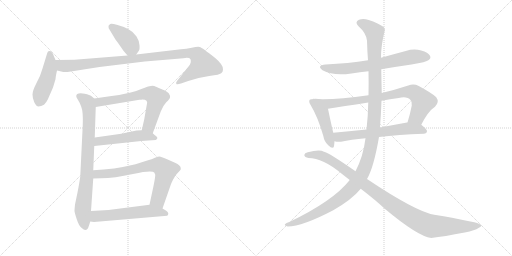
t = 0.00 s
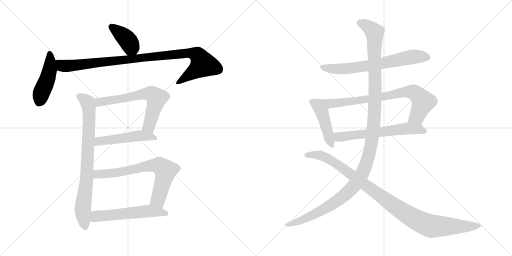
t = 2.31 s
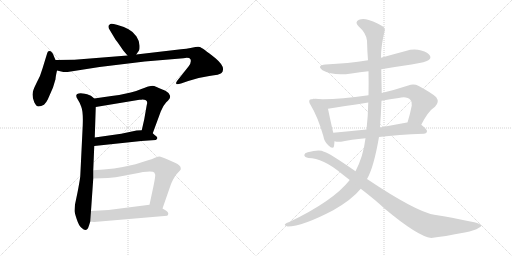
t = 4.62 s
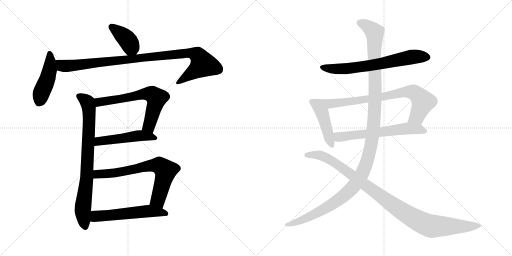
t = 6.93 s
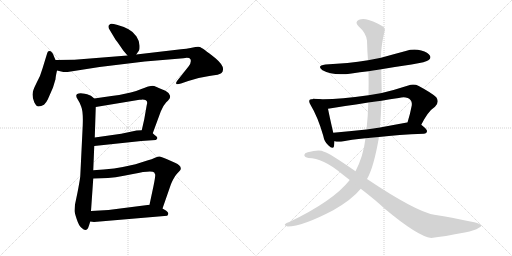
t = 9.25 s
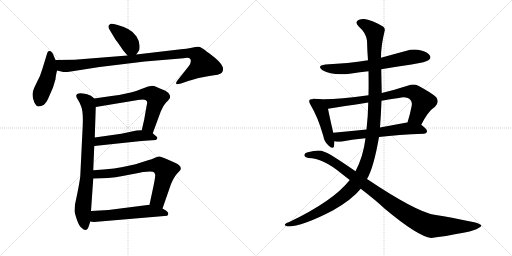
t = 11.56 s

The animated SVG that drew these frames (rendered in a browser with its animation timeline set to each time). Animation: 14 CSS @keyframes rules; one cycle of 11.56 s.

<svg version="1.1" viewBox="0 0 2048 1024" xmlns="http://www.w3.org/2000/svg">
  <g stroke="lightgray" stroke-dasharray="1,1" stroke-width="1" transform="scale(4, 4)">
    <line x1="0" y1="0" x2="256" y2="256"></line>
    <line x1="256" y1="0" x2="0" y2="256"></line>
    <line x1="128" y1="0" x2="128" y2="256"></line>
    <line x1="0" y1="128" x2="256" y2="128"></line>
    <line x1="256" y1="0" x2="512" y2="256"></line>
    <line x1="512" y1="0" x2="256" y2="256"></line>
    <line x1="384" y1="0" x2="384" y2="256"></line>
    <line x1="256" y1="128" x2="512" y2="128"></line>
  </g>
<g transform="scale(1, -1) translate(0, -850)">
   <style type="text/css">
    @keyframes keyframes0 {
      from {
       stroke: black;
       stroke-dashoffset: 392;
       stroke-width: 128;
       }
       56% {
       animation-timing-function: step-end;
       stroke: black;
       stroke-dashoffset: 0;
       stroke-width: 128;
       }
       to {
       stroke: black;
       stroke-width: 1024;
       }
       }
       #make-me-a-hanzi-animation-0 {
         animation: keyframes0 0.569010s both;
         animation-delay: 0.000000s;
         animation-timing-function: linear;
       }
    @keyframes keyframes1 {
      from {
       stroke: black;
       stroke-dashoffset: 458;
       stroke-width: 128;
       }
       60% {
       animation-timing-function: step-end;
       stroke: black;
       stroke-dashoffset: 0;
       stroke-width: 128;
       }
       to {
       stroke: black;
       stroke-width: 1024;
       }
       }
       #make-me-a-hanzi-animation-1 {
         animation: keyframes1 0.622721s both;
         animation-delay: 0.569010s;
         animation-timing-function: linear;
       }
    @keyframes keyframes2 {
      from {
       stroke: black;
       stroke-dashoffset: 994;
       stroke-width: 128;
       }
       76% {
       animation-timing-function: step-end;
       stroke: black;
       stroke-dashoffset: 0;
       stroke-width: 128;
       }
       to {
       stroke: black;
       stroke-width: 1024;
       }
       }
       #make-me-a-hanzi-animation-2 {
         animation: keyframes2 1.058919s both;
         animation-delay: 1.191731s;
         animation-timing-function: linear;
       }
    @keyframes keyframes3 {
      from {
       stroke: black;
       stroke-dashoffset: 795;
       stroke-width: 128;
       }
       72% {
       animation-timing-function: step-end;
       stroke: black;
       stroke-dashoffset: 0;
       stroke-width: 128;
       }
       to {
       stroke: black;
       stroke-width: 1024;
       }
       }
       #make-me-a-hanzi-animation-3 {
         animation: keyframes3 0.896973s both;
         animation-delay: 2.250650s;
         animation-timing-function: linear;
       }
    @keyframes keyframes4 {
      from {
       stroke: black;
       stroke-dashoffset: 645;
       stroke-width: 128;
       }
       68% {
       animation-timing-function: step-end;
       stroke: black;
       stroke-dashoffset: 0;
       stroke-width: 128;
       }
       to {
       stroke: black;
       stroke-width: 1024;
       }
       }
       #make-me-a-hanzi-animation-4 {
         animation: keyframes4 0.774902s both;
         animation-delay: 3.147623s;
         animation-timing-function: linear;
       }
    @keyframes keyframes5 {
      from {
       stroke: black;
       stroke-dashoffset: 503;
       stroke-width: 128;
       }
       62% {
       animation-timing-function: step-end;
       stroke: black;
       stroke-dashoffset: 0;
       stroke-width: 128;
       }
       to {
       stroke: black;
       stroke-width: 1024;
       }
       }
       #make-me-a-hanzi-animation-5 {
         animation: keyframes5 0.659342s both;
         animation-delay: 3.922525s;
         animation-timing-function: linear;
       }
    @keyframes keyframes6 {
      from {
       stroke: black;
       stroke-dashoffset: 704;
       stroke-width: 128;
       }
       70% {
       animation-timing-function: step-end;
       stroke: black;
       stroke-dashoffset: 0;
       stroke-width: 128;
       }
       to {
       stroke: black;
       stroke-width: 1024;
       }
       }
       #make-me-a-hanzi-animation-6 {
         animation: keyframes6 0.822917s both;
         animation-delay: 4.581867s;
         animation-timing-function: linear;
       }
    @keyframes keyframes7 {
      from {
       stroke: black;
       stroke-dashoffset: 556;
       stroke-width: 128;
       }
       64% {
       animation-timing-function: step-end;
       stroke: black;
       stroke-dashoffset: 0;
       stroke-width: 128;
       }
       to {
       stroke: black;
       stroke-width: 1024;
       }
       }
       #make-me-a-hanzi-animation-7 {
         animation: keyframes7 0.702474s both;
         animation-delay: 5.404784s;
         animation-timing-function: linear;
       }
    @keyframes keyframes8 {
      from {
       stroke: black;
       stroke-dashoffset: 676;
       stroke-width: 128;
       }
       69% {
       animation-timing-function: step-end;
       stroke: black;
       stroke-dashoffset: 0;
       stroke-width: 128;
       }
       to {
       stroke: black;
       stroke-width: 1024;
       }
       }
       #make-me-a-hanzi-animation-8 {
         animation: keyframes8 0.800130s both;
         animation-delay: 6.107258s;
         animation-timing-function: linear;
       }
    @keyframes keyframes9 {
      from {
       stroke: black;
       stroke-dashoffset: 453;
       stroke-width: 128;
       }
       60% {
       animation-timing-function: step-end;
       stroke: black;
       stroke-dashoffset: 0;
       stroke-width: 128;
       }
       to {
       stroke: black;
       stroke-width: 1024;
       }
       }
       #make-me-a-hanzi-animation-9 {
         animation: keyframes9 0.618652s both;
         animation-delay: 6.907388s;
         animation-timing-function: linear;
       }
    @keyframes keyframes10 {
      from {
       stroke: black;
       stroke-dashoffset: 797;
       stroke-width: 128;
       }
       72% {
       animation-timing-function: step-end;
       stroke: black;
       stroke-dashoffset: 0;
       stroke-width: 128;
       }
       to {
       stroke: black;
       stroke-width: 1024;
       }
       }
       #make-me-a-hanzi-animation-10 {
         animation: keyframes10 0.898600s both;
         animation-delay: 7.526040s;
         animation-timing-function: linear;
       }
    @keyframes keyframes11 {
      from {
       stroke: black;
       stroke-dashoffset: 623;
       stroke-width: 128;
       }
       67% {
       animation-timing-function: step-end;
       stroke: black;
       stroke-dashoffset: 0;
       stroke-width: 128;
       }
       to {
       stroke: black;
       stroke-width: 1024;
       }
       }
       #make-me-a-hanzi-animation-11 {
         animation: keyframes11 0.756999s both;
         animation-delay: 8.424640s;
         animation-timing-function: linear;
       }
    @keyframes keyframes12 {
      from {
       stroke: black;
       stroke-dashoffset: 1270;
       stroke-width: 128;
       }
       81% {
       animation-timing-function: step-end;
       stroke: black;
       stroke-dashoffset: 0;
       stroke-width: 128;
       }
       to {
       stroke: black;
       stroke-width: 1024;
       }
       }
       #make-me-a-hanzi-animation-12 {
         animation: keyframes12 1.283529s both;
         animation-delay: 9.181639s;
         animation-timing-function: linear;
       }
    @keyframes keyframes13 {
      from {
       stroke: black;
       stroke-dashoffset: 1032;
       stroke-width: 128;
       }
       77% {
       animation-timing-function: step-end;
       stroke: black;
       stroke-dashoffset: 0;
       stroke-width: 128;
       }
       to {
       stroke: black;
       stroke-width: 1024;
       }
       }
       #make-me-a-hanzi-animation-13 {
         animation: keyframes13 1.089844s both;
         animation-delay: 10.465168s;
         animation-timing-function: linear;
       }
</style>
<path d="M 493.0 648.5 L 510.0 628.5 C 528.0 607.5 528.0 607.5 545.0 632.5 L 556.0 648.5 Q 559.0 652.5 558.0 669.5 Q 558.0 685.5 546.0 704.5 Q 535.0 722.5 514.0 733.5 Q 494.0 744.5 467.0 751.5 Q 441.0 758.5 439.0 752.5 Q 434.0 750.5 434.0 744.5 Q 433.0 738.5 439.0 730.5 L 463.0 690.5 Q 465.0 689.5 493.0 648.5 Z" fill="lightgray"></path> 
<path d="M 222.0 610.5 L 216.0 624.5 Q 209.0 646.5 197.0 646.5 Q 191.0 646.5 189.0 638.5 L 170.0 576.5 Q 163.0 549.5 146.0 518.5 Q 130.0 487.5 130.0 472.5 Q 130.0 457.5 137.0 441.5 Q 145.0 424.5 154.0 424.5 Q 164.0 424.5 176.0 431.5 Q 186.0 441.5 191.0 452.5 L 212.0 500.5 L 222.0 533.5 Q 222.0 541.5 228.0 568.5 C 232.0 587.5 232.0 587.5 222.0 610.5 Z" fill="lightgray"></path> 
<path d="M 510.0 628.5 L 298.0 611.5 L 222.0 610.5 C 192.0 610.5 199.0 575.5 228.0 568.5 L 249.0 563.5 Q 259.0 560.5 283.0 564.5 L 398.0 582.5 L 579.0 604.5 L 734.0 617.5 Q 757.0 621.5 762.0 613.5 Q 767.0 599.5 754.0 584.5 L 708.0 526.5 Q 703.0 519.5 705.0 515.5 Q 707.0 510.5 724.0 516.5 L 753.0 526.5 Q 794.0 541.5 837.0 546.5 Q 880.0 551.5 886.0 558.5 Q 892.0 564.5 892.0 572.5 Q 894.0 590.5 862.0 617.5 Q 808.0 660.5 799.0 662.5 Q 790.0 664.5 767.0 659.5 Q 745.0 654.5 724.0 653.5 L 545.0 632.5 L 510.0 628.5 Z" fill="lightgray"></path> 
<path d="M 377.0 456.5 L 365.0 466.5 Q 360.0 470.5 339.0 475.5 Q 318.0 479.5 309.0 474.5 Q 300.0 468.5 311.0 452.5 Q 318.0 442.5 325.0 423.5 Q 333.0 404.5 331.0 350.5 L 321.0 144.5 Q 318.0 121.5 310.0 80.5 L 300.0 32.5 Q 298.0 12.5 298.0 6.5 Q 298.0 0.5 307.0 -26.5 Q 316.0 -54.5 327.0 -61.5 Q 347.0 -82.5 356.0 -51.5 L 361.0 -35.5 L 364.0 6.5 L 373.0 136.5 L 373.0 169.5 L 377.0 266.5 L 379.0 300.5 L 383.0 422.5 C 384.0 450.5 384.0 450.5 377.0 456.5 Z" fill="lightgray"></path> 
<path d="M 611.0 317.5 L 643.0 404.5 Q 651.0 426.5 665.0 441.5 Q 680.0 455.5 680.0 461.5 Q 682.0 465.5 677.0 473.5 Q 673.0 483.5 652.0 491.5 Q 632.0 499.5 624.0 503.5 Q 616.0 507.5 604.0 506.5 Q 592.0 505.5 568.0 495.5 Q 545.0 485.5 523.0 480.5 Q 487.0 471.5 446.0 466.5 L 377.0 456.5 C 347.0 452.5 353.0 417.5 383.0 422.5 L 558.0 451.5 L 566.0 451.5 Q 595.0 452.5 587.0 430.5 L 577.0 373.5 L 567.0 329.5 C 560.0 300.5 601.0 289.5 611.0 317.5 Z" fill="lightgray"></path> 
<path d="M 377.0 266.5 L 565.0 286.5 L 623.0 290.5 Q 636.0 297.5 623.0 307.5 L 622.0 307.5 Q 616.0 312.5 611.0 317.5 C 597.0 330.5 597.0 330.5 567.0 329.5 L 546.0 328.5 L 485.0 315.5 L 379.0 300.5 C 349.0 296.5 347.0 263.5 377.0 266.5 Z" fill="lightgray"></path> 
<path d="M 650.0 16.5 L 682.0 108.5 Q 683.0 113.5 692.0 131.5 Q 701.0 148.5 707.0 154.5 L 720.0 168.5 Q 724.0 172.5 723.0 177.5 Q 723.0 189.5 700.0 199.5 L 666.0 214.5 Q 644.0 224.5 638.0 224.5 Q 632.0 224.5 620.0 219.5 Q 608.0 213.5 589.0 208.5 L 542.0 193.5 Q 455.0 172.5 373.0 169.5 C 343.0 168.5 343.0 135.5 373.0 136.5 L 404.0 137.5 Q 457.0 137.5 532.0 154.5 Q 607.0 170.5 617.0 160.5 L 621.0 151.5 Q 621.0 140.5 614.0 106.5 L 598.0 31.5 C 592.0 2.5 640.0 -11.5 650.0 16.5 Z" fill="lightgray"></path> 
<path d="M 361.0 -35.5 L 376.0 -37.5 L 669.0 -12.5 Q 679.0 -2.5 665.0 7.5 L 650.0 16.5 L 598.0 31.5 L 434.0 10.5 L 364.0 6.5 C 334.0 4.5 331.0 -31.5 361.0 -35.5 Z" fill="lightgray"></path> 
<path d="M 1525.0 573.5 Q 1583.0 583.5 1646.0 592.5 Q 1706.0 602.5 1715.0 610.5 Q 1725.0 617.5 1720.0 627.5 Q 1713.0 640.5 1685.0 648.5 Q 1654.0 655.5 1623.0 646.5 Q 1574.0 633.5 1524.0 619.5 L 1472.0 609.5 Q 1393.0 596.5 1302.0 592.5 Q 1265.0 588.5 1290.0 569.5 Q 1332.0 545.5 1406.0 556.5 Q 1439.0 562.5 1474.0 565.5 L 1525.0 573.5 Z" fill="lightgray"></path> 
<path d="M 1259.0 454.5 Q 1241.0 454.5 1239.0 451.5 Q 1233.0 444.5 1243.0 429.5 Q 1271.0 383.5 1293.0 307.5 Q 1297.0 283.5 1313.0 269.5 Q 1332.0 250.5 1336.0 265.5 Q 1337.0 274.5 1338.0 285.5 L 1333.0 319.5 Q 1317.0 389.5 1312.0 415.5 C 1306.0 444.5 1289.0 455.5 1259.0 454.5 Z" fill="lightgray"></path> 
<path d="M 1685.0 351.5 Q 1712.0 405.5 1740.0 423.5 Q 1759.0 442.5 1745.0 461.5 Q 1729.0 477.5 1675.0 506.5 Q 1656.0 515.5 1633.0 508.5 Q 1578.0 490.5 1527.0 478.5 L 1474.0 469.5 Q 1330.0 448.5 1259.0 454.5 C 1229.0 456.5 1282.0 410.5 1312.0 415.5 Q 1369.0 424.5 1473.0 440.5 L 1526.0 447.5 Q 1560.0 454.5 1595.0 458.5 Q 1629.0 465.5 1642.0 450.5 Q 1649.0 443.5 1647.0 428.5 Q 1640.0 391.5 1630.0 360.5 C 1621.0 331.5 1671.0 324.5 1685.0 351.5 Z" fill="lightgray"></path> 
<path d="M 1338.0 285.5 Q 1348.0 282.5 1364.0 283.5 Q 1404.0 292.5 1462.0 297.5 L 1516.0 302.5 Q 1592.0 311.5 1695.0 315.5 Q 1707.0 316.5 1708.0 325.5 Q 1709.0 332.5 1685.0 351.5 C 1667.0 366.5 1660.0 364.5 1630.0 360.5 Q 1629.0 360.5 1628.0 360.5 Q 1573.0 350.5 1520.0 340.5 L 1466.0 332.5 Q 1393.0 325.5 1333.0 319.5 C 1303.0 316.5 1308.0 290.5 1338.0 285.5 Z" fill="lightgray"></path> 
<path d="M 1462.0 297.5 Q 1453.0 224.5 1422.0 165.5 L 1399.0 130.5 Q 1333.0 46.5 1157.0 -37.5 Q 1144.0 -41.5 1140.0 -46.5 Q 1136.0 -52.5 1151.0 -55.5 Q 1209.0 -55.5 1333.0 9.5 Q 1408.0 52.5 1443.0 95.5 L 1468.0 134.5 Q 1495.0 180.5 1516.0 302.5 L 1520.0 340.5 Q 1524.0 394.5 1526.0 447.5 L 1527.0 478.5 Q 1526.0 514.5 1525.0 573.5 L 1524.0 619.5 Q 1524.0 668.5 1538.0 724.5 Q 1542.0 736.5 1533.0 743.5 Q 1512.0 758.5 1475.0 770.5 Q 1453.0 777.5 1436.0 771.5 Q 1417.0 762.5 1434.0 745.5 Q 1465.0 718.5 1468.0 687.5 Q 1469.0 647.5 1472.0 609.5 L 1474.0 565.5 Q 1475.0 516.5 1474.0 469.5 L 1473.0 440.5 Q 1472.0 383.5 1466.0 332.5 L 1462.0 297.5 Z" fill="lightgray"></path> 
<path d="M 1422.0 165.5 Q 1314.0 240.5 1296.0 243.5 Q 1278.0 252.5 1231.0 241.5 Q 1218.0 238.5 1217.0 230.5 Q 1218.0 221.5 1234.0 218.5 Q 1291.0 218.5 1367.0 155.5 Q 1382.0 143.5 1399.0 130.5 L 1443.0 95.5 Q 1503.0 49.5 1539.0 15.5 Q 1672.0 -95.5 1725.0 -101.5 Q 1776.0 -95.5 1859.0 -79.5 Q 1901.0 -70.5 1914.0 -61.5 Q 1936.0 -51.5 1915.0 -44.5 Q 1897.0 -35.5 1737.0 -8.5 Q 1664.0 3.5 1468.0 134.5 L 1422.0 165.5 Z" fill="lightgray"></path> 
      <clipPath id="make-me-a-hanzi-clip-0">
      <path d="M 493.0 648.5 L 510.0 628.5 C 528.0 607.5 528.0 607.5 545.0 632.5 L 556.0 648.5 Q 559.0 652.5 558.0 669.5 Q 558.0 685.5 546.0 704.5 Q 535.0 722.5 514.0 733.5 Q 494.0 744.5 467.0 751.5 Q 441.0 758.5 439.0 752.5 Q 434.0 750.5 434.0 744.5 Q 433.0 738.5 439.0 730.5 L 463.0 690.5 Q 465.0 689.5 493.0 648.5 Z" fill="lightgray"></path>
      </clipPath>
      <path clip-path="url(#make-me-a-hanzi-clip-0)" d="M 447.0 741.5 L 512.0 687.5 L 524.0 662.5 L 514.0 640.5 " fill="none" id="make-me-a-hanzi-animation-0" stroke-dasharray="264 528" stroke-linecap="round"></path>

      <clipPath id="make-me-a-hanzi-clip-1">
      <path d="M 222.0 610.5 L 216.0 624.5 Q 209.0 646.5 197.0 646.5 Q 191.0 646.5 189.0 638.5 L 170.0 576.5 Q 163.0 549.5 146.0 518.5 Q 130.0 487.5 130.0 472.5 Q 130.0 457.5 137.0 441.5 Q 145.0 424.5 154.0 424.5 Q 164.0 424.5 176.0 431.5 Q 186.0 441.5 191.0 452.5 L 212.0 500.5 L 222.0 533.5 Q 222.0 541.5 228.0 568.5 C 232.0 587.5 232.0 587.5 222.0 610.5 Z" fill="lightgray"></path>
      </clipPath>
      <path clip-path="url(#make-me-a-hanzi-clip-1)" d="M 199.0 636.5 L 198.0 566.5 L 157.0 441.5 " fill="none" id="make-me-a-hanzi-animation-1" stroke-dasharray="330 660" stroke-linecap="round"></path>

      <clipPath id="make-me-a-hanzi-clip-2">
      <path d="M 510.0 628.5 L 298.0 611.5 L 222.0 610.5 C 192.0 610.5 199.0 575.5 228.0 568.5 L 249.0 563.5 Q 259.0 560.5 283.0 564.5 L 398.0 582.5 L 579.0 604.5 L 734.0 617.5 Q 757.0 621.5 762.0 613.5 Q 767.0 599.5 754.0 584.5 L 708.0 526.5 Q 703.0 519.5 705.0 515.5 Q 707.0 510.5 724.0 516.5 L 753.0 526.5 Q 794.0 541.5 837.0 546.5 Q 880.0 551.5 886.0 558.5 Q 892.0 564.5 892.0 572.5 Q 894.0 590.5 862.0 617.5 Q 808.0 660.5 799.0 662.5 Q 790.0 664.5 767.0 659.5 Q 745.0 654.5 724.0 653.5 L 545.0 632.5 L 510.0 628.5 Z" fill="lightgray"></path>
      </clipPath>
      <path clip-path="url(#make-me-a-hanzi-clip-2)" d="M 230.0 604.5 L 249.0 587.5 L 287.0 587.5 L 719.0 635.5 L 764.0 637.5 L 791.0 629.5 L 812.0 593.5 L 710.0 520.5 " fill="none" id="make-me-a-hanzi-animation-2" stroke-dasharray="866 1732" stroke-linecap="round"></path>

      <clipPath id="make-me-a-hanzi-clip-3">
      <path d="M 377.0 456.5 L 365.0 466.5 Q 360.0 470.5 339.0 475.5 Q 318.0 479.5 309.0 474.5 Q 300.0 468.5 311.0 452.5 Q 318.0 442.5 325.0 423.5 Q 333.0 404.5 331.0 350.5 L 321.0 144.5 Q 318.0 121.5 310.0 80.5 L 300.0 32.5 Q 298.0 12.5 298.0 6.5 Q 298.0 0.5 307.0 -26.5 Q 316.0 -54.5 327.0 -61.5 Q 347.0 -82.5 356.0 -51.5 L 361.0 -35.5 L 364.0 6.5 L 373.0 136.5 L 373.0 169.5 L 377.0 266.5 L 379.0 300.5 L 383.0 422.5 C 384.0 450.5 384.0 450.5 377.0 456.5 Z" fill="lightgray"></path>
      </clipPath>
      <path clip-path="url(#make-me-a-hanzi-clip-3)" d="M 317.0 465.5 L 350.0 440.5 L 357.0 385.5 L 347.0 142.5 L 331.0 8.5 L 341.0 -54.5 " fill="none" id="make-me-a-hanzi-animation-3" stroke-dasharray="667 1334" stroke-linecap="round"></path>

      <clipPath id="make-me-a-hanzi-clip-4">
      <path d="M 611.0 317.5 L 643.0 404.5 Q 651.0 426.5 665.0 441.5 Q 680.0 455.5 680.0 461.5 Q 682.0 465.5 677.0 473.5 Q 673.0 483.5 652.0 491.5 Q 632.0 499.5 624.0 503.5 Q 616.0 507.5 604.0 506.5 Q 592.0 505.5 568.0 495.5 Q 545.0 485.5 523.0 480.5 Q 487.0 471.5 446.0 466.5 L 377.0 456.5 C 347.0 452.5 353.0 417.5 383.0 422.5 L 558.0 451.5 L 566.0 451.5 Q 595.0 452.5 587.0 430.5 L 577.0 373.5 L 567.0 329.5 C 560.0 300.5 601.0 289.5 611.0 317.5 Z" fill="lightgray"></path>
      </clipPath>
      <path clip-path="url(#make-me-a-hanzi-clip-4)" d="M 385.0 452.5 L 402.0 442.5 L 568.0 473.5 L 609.0 472.5 L 625.0 458.5 L 618.0 423.5 L 595.0 346.5 L 576.0 335.5 " fill="none" id="make-me-a-hanzi-animation-4" stroke-dasharray="517 1034" stroke-linecap="round"></path>

      <clipPath id="make-me-a-hanzi-clip-5">
      <path d="M 377.0 266.5 L 565.0 286.5 L 623.0 290.5 Q 636.0 297.5 623.0 307.5 L 622.0 307.5 Q 616.0 312.5 611.0 317.5 C 597.0 330.5 597.0 330.5 567.0 329.5 L 546.0 328.5 L 485.0 315.5 L 379.0 300.5 C 349.0 296.5 347.0 263.5 377.0 266.5 Z" fill="lightgray"></path>
      </clipPath>
      <path clip-path="url(#make-me-a-hanzi-clip-5)" d="M 384.0 271.5 L 391.0 282.5 L 404.0 287.5 L 543.0 306.5 L 623.0 300.5 " fill="none" id="make-me-a-hanzi-animation-5" stroke-dasharray="375 750" stroke-linecap="round"></path>

      <clipPath id="make-me-a-hanzi-clip-6">
      <path d="M 650.0 16.5 L 682.0 108.5 Q 683.0 113.5 692.0 131.5 Q 701.0 148.5 707.0 154.5 L 720.0 168.5 Q 724.0 172.5 723.0 177.5 Q 723.0 189.5 700.0 199.5 L 666.0 214.5 Q 644.0 224.5 638.0 224.5 Q 632.0 224.5 620.0 219.5 Q 608.0 213.5 589.0 208.5 L 542.0 193.5 Q 455.0 172.5 373.0 169.5 C 343.0 168.5 343.0 135.5 373.0 136.5 L 404.0 137.5 Q 457.0 137.5 532.0 154.5 Q 607.0 170.5 617.0 160.5 L 621.0 151.5 Q 621.0 140.5 614.0 106.5 L 598.0 31.5 C 592.0 2.5 640.0 -11.5 650.0 16.5 Z" fill="lightgray"></path>
      </clipPath>
      <path clip-path="url(#make-me-a-hanzi-clip-6)" d="M 381.0 142.5 L 389.0 153.5 L 434.0 155.5 L 601.0 188.5 L 637.0 189.5 L 662.0 168.5 L 632.0 51.5 L 646.0 25.5 " fill="none" id="make-me-a-hanzi-animation-6" stroke-dasharray="576 1152" stroke-linecap="round"></path>

      <clipPath id="make-me-a-hanzi-clip-7">
      <path d="M 361.0 -35.5 L 376.0 -37.5 L 669.0 -12.5 Q 679.0 -2.5 665.0 7.5 L 650.0 16.5 L 598.0 31.5 L 434.0 10.5 L 364.0 6.5 C 334.0 4.5 331.0 -31.5 361.0 -35.5 Z" fill="lightgray"></path>
      </clipPath>
      <path clip-path="url(#make-me-a-hanzi-clip-7)" d="M 369.0 -29.5 L 385.0 -14.5 L 594.0 6.5 L 661.0 -3.5 " fill="none" id="make-me-a-hanzi-animation-7" stroke-dasharray="428 856" stroke-linecap="round"></path>

      <clipPath id="make-me-a-hanzi-clip-8">
      <path d="M 1525.0 573.5 Q 1583.0 583.5 1646.0 592.5 Q 1706.0 602.5 1715.0 610.5 Q 1725.0 617.5 1720.0 627.5 Q 1713.0 640.5 1685.0 648.5 Q 1654.0 655.5 1623.0 646.5 Q 1574.0 633.5 1524.0 619.5 L 1472.0 609.5 Q 1393.0 596.5 1302.0 592.5 Q 1265.0 588.5 1290.0 569.5 Q 1332.0 545.5 1406.0 556.5 Q 1439.0 562.5 1474.0 565.5 L 1525.0 573.5 Z" fill="lightgray"></path>
      </clipPath>
      <path clip-path="url(#make-me-a-hanzi-clip-8)" d="M 1294.0 582.5 L 1324.0 575.5 L 1376.0 575.5 L 1490.0 589.5 L 1649.0 622.5 L 1709.0 621.5 " fill="none" id="make-me-a-hanzi-animation-8" stroke-dasharray="548 1096" stroke-linecap="round"></path>

      <clipPath id="make-me-a-hanzi-clip-9">
      <path d="M 1259.0 454.5 Q 1241.0 454.5 1239.0 451.5 Q 1233.0 444.5 1243.0 429.5 Q 1271.0 383.5 1293.0 307.5 Q 1297.0 283.5 1313.0 269.5 Q 1332.0 250.5 1336.0 265.5 Q 1337.0 274.5 1338.0 285.5 L 1333.0 319.5 Q 1317.0 389.5 1312.0 415.5 C 1306.0 444.5 1289.0 455.5 1259.0 454.5 Z" fill="lightgray"></path>
      </clipPath>
      <path clip-path="url(#make-me-a-hanzi-clip-9)" d="M 1245.0 445.5 L 1288.0 400.5 L 1325.0 270.5 " fill="none" id="make-me-a-hanzi-animation-9" stroke-dasharray="325 650" stroke-linecap="round"></path>

      <clipPath id="make-me-a-hanzi-clip-10">
      <path d="M 1685.0 351.5 Q 1712.0 405.5 1740.0 423.5 Q 1759.0 442.5 1745.0 461.5 Q 1729.0 477.5 1675.0 506.5 Q 1656.0 515.5 1633.0 508.5 Q 1578.0 490.5 1527.0 478.5 L 1474.0 469.5 Q 1330.0 448.5 1259.0 454.5 C 1229.0 456.5 1282.0 410.5 1312.0 415.5 Q 1369.0 424.5 1473.0 440.5 L 1526.0 447.5 Q 1560.0 454.5 1595.0 458.5 Q 1629.0 465.5 1642.0 450.5 Q 1649.0 443.5 1647.0 428.5 Q 1640.0 391.5 1630.0 360.5 C 1621.0 331.5 1671.0 324.5 1685.0 351.5 Z" fill="lightgray"></path>
      </clipPath>
      <path clip-path="url(#make-me-a-hanzi-clip-10)" d="M 1275.0 450.5 L 1316.0 434.5 L 1351.0 437.5 L 1530.0 462.5 L 1615.0 482.5 L 1646.0 482.5 L 1668.0 473.5 L 1693.0 443.5 L 1668.0 384.5 L 1638.0 365.5 " fill="none" id="make-me-a-hanzi-animation-10" stroke-dasharray="669 1338" stroke-linecap="round"></path>

      <clipPath id="make-me-a-hanzi-clip-11">
      <path d="M 1338.0 285.5 Q 1348.0 282.5 1364.0 283.5 Q 1404.0 292.5 1462.0 297.5 L 1516.0 302.5 Q 1592.0 311.5 1695.0 315.5 Q 1707.0 316.5 1708.0 325.5 Q 1709.0 332.5 1685.0 351.5 C 1667.0 366.5 1660.0 364.5 1630.0 360.5 Q 1629.0 360.5 1628.0 360.5 Q 1573.0 350.5 1520.0 340.5 L 1466.0 332.5 Q 1393.0 325.5 1333.0 319.5 C 1303.0 316.5 1308.0 290.5 1338.0 285.5 Z" fill="lightgray"></path>
      </clipPath>
      <path clip-path="url(#make-me-a-hanzi-clip-11)" d="M 1340.0 314.5 L 1355.0 302.5 L 1624.0 336.5 L 1675.0 334.5 L 1699.0 325.5 " fill="none" id="make-me-a-hanzi-animation-11" stroke-dasharray="495 990" stroke-linecap="round"></path>

      <clipPath id="make-me-a-hanzi-clip-12">
      <path d="M 1462.0 297.5 Q 1453.0 224.5 1422.0 165.5 L 1399.0 130.5 Q 1333.0 46.5 1157.0 -37.5 Q 1144.0 -41.5 1140.0 -46.5 Q 1136.0 -52.5 1151.0 -55.5 Q 1209.0 -55.5 1333.0 9.5 Q 1408.0 52.5 1443.0 95.5 L 1468.0 134.5 Q 1495.0 180.5 1516.0 302.5 L 1520.0 340.5 Q 1524.0 394.5 1526.0 447.5 L 1527.0 478.5 Q 1526.0 514.5 1525.0 573.5 L 1524.0 619.5 Q 1524.0 668.5 1538.0 724.5 Q 1542.0 736.5 1533.0 743.5 Q 1512.0 758.5 1475.0 770.5 Q 1453.0 777.5 1436.0 771.5 Q 1417.0 762.5 1434.0 745.5 Q 1465.0 718.5 1468.0 687.5 Q 1469.0 647.5 1472.0 609.5 L 1474.0 565.5 Q 1475.0 516.5 1474.0 469.5 L 1473.0 440.5 Q 1472.0 383.5 1466.0 332.5 L 1462.0 297.5 Z" fill="lightgray"></path>
      </clipPath>
      <path clip-path="url(#make-me-a-hanzi-clip-12)" d="M 1440.0 758.5 L 1463.0 750.5 L 1488.0 731.5 L 1500.0 707.5 L 1501.0 471.5 L 1495.0 350.5 L 1482.0 256.5 L 1459.0 180.5 L 1417.0 108.5 L 1330.0 33.5 L 1234.0 -18.5 L 1147.0 -49.5 " fill="none" id="make-me-a-hanzi-animation-12" stroke-dasharray="1142 2284" stroke-linecap="round"></path>

      <clipPath id="make-me-a-hanzi-clip-13">
      <path d="M 1422.0 165.5 Q 1314.0 240.5 1296.0 243.5 Q 1278.0 252.5 1231.0 241.5 Q 1218.0 238.5 1217.0 230.5 Q 1218.0 221.5 1234.0 218.5 Q 1291.0 218.5 1367.0 155.5 Q 1382.0 143.5 1399.0 130.5 L 1443.0 95.5 Q 1503.0 49.5 1539.0 15.5 Q 1672.0 -95.5 1725.0 -101.5 Q 1776.0 -95.5 1859.0 -79.5 Q 1901.0 -70.5 1914.0 -61.5 Q 1936.0 -51.5 1915.0 -44.5 Q 1897.0 -35.5 1737.0 -8.5 Q 1664.0 3.5 1468.0 134.5 L 1422.0 165.5 Z" fill="lightgray"></path>
      </clipPath>
      <path clip-path="url(#make-me-a-hanzi-clip-13)" d="M 1225.0 230.5 L 1286.0 227.5 L 1334.0 203.5 L 1568.0 31.5 L 1693.0 -42.5 L 1727.0 -54.5 L 1917.0 -53.5 " fill="none" id="make-me-a-hanzi-animation-13" stroke-dasharray="904 1808" stroke-linecap="round"></path>

</g>
</svg>
